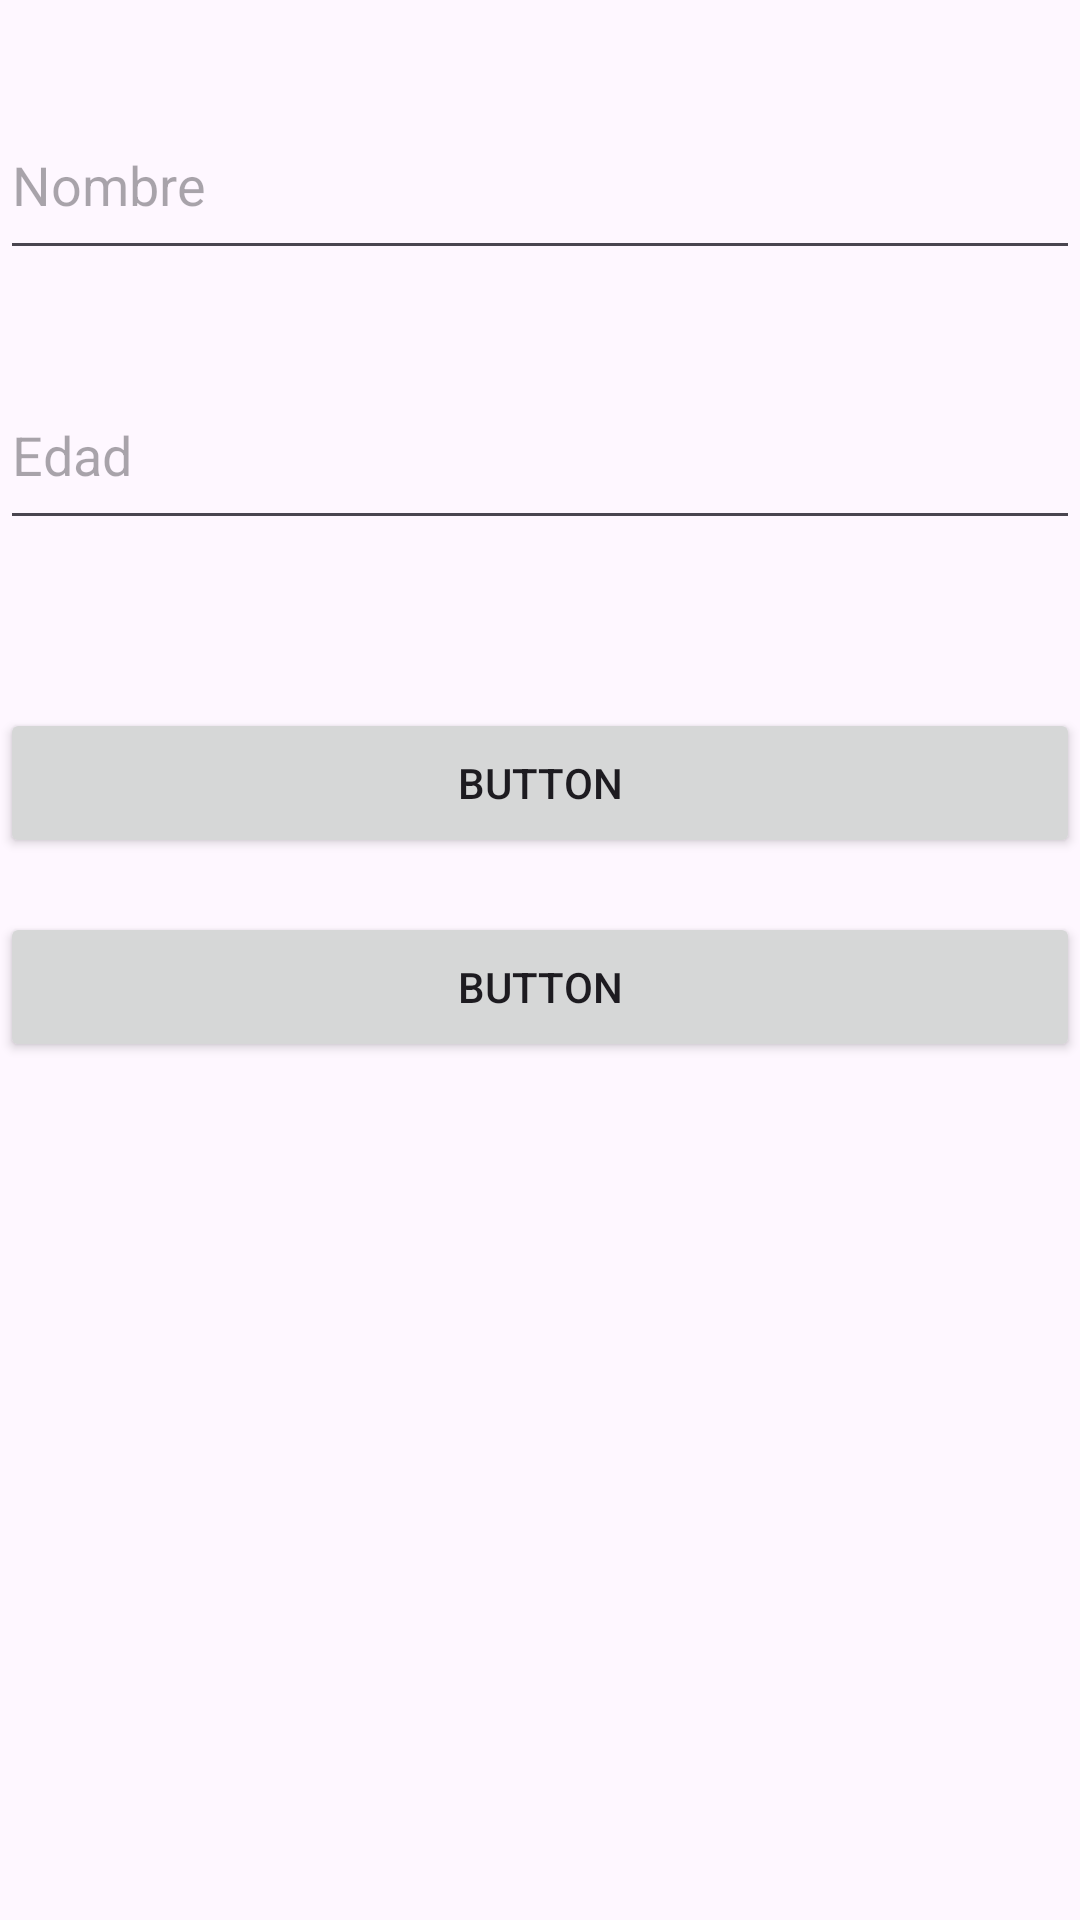

The Android layout XML behind this screen, and the referenced resources:
<!-- AndroidManifest.xml: application theme Theme.AndroidTp3ListaDeUsuarios -->
<!-- res/layout/activity_main.xml -->
<?xml version="1.0" encoding="utf-8"?>
<androidx.constraintlayout.widget.ConstraintLayout xmlns:android="http://schemas.android.com/apk/res/android"
    xmlns:app="http://schemas.android.com/apk/res-auto"
    xmlns:tools="http://schemas.android.com/tools"
    android:id="@+id/main"
    android:layout_width="match_parent"
    android:layout_height="match_parent"
    tools:context=".MainActivity">

    <EditText
        android:id="@+id/teNombre"
        android:layout_width="match_parent"
        android:layout_height="60dp"
        android:ems="10"
        android:inputType="text"
        android:text=""
        android:hint="Nombre"
        app:layout_constraintBottom_toTopOf="@+id/teEdad"
        app:layout_constraintEnd_toEndOf="parent"
        app:layout_constraintStart_toStartOf="parent"
        app:layout_constraintTop_toTopOf="parent" />

    <EditText
        android:id="@+id/teEdad"
        android:layout_width="match_parent"
        android:layout_height="60dp"
        android:layout_marginBottom="56dp"
        android:ems="10"
        android:hint="Edad"
        android:inputType="text"
        android:text=""
        app:layout_constraintBottom_toTopOf="@+id/btGuardar"
        app:layout_constraintEnd_toEndOf="parent"
        app:layout_constraintHorizontal_bias="0.0"
        app:layout_constraintStart_toStartOf="parent" />

    <Button
        android:id="@+id/btGuardar"
        android:layout_width="match_parent"
        android:layout_height="50dp"
        android:layout_marginTop="236dp"
        android:text="Button"
        app:layout_constraintEnd_toEndOf="parent"
        app:layout_constraintHorizontal_bias="0.0"
        app:layout_constraintStart_toStartOf="parent"
        app:layout_constraintTop_toTopOf="parent" />

    <Button
        android:id="@+id/btVer"
        android:layout_width="match_parent"
        android:layout_height="50dp"
        android:text="Button"
        app:layout_constraintBottom_toTopOf="@+id/textView"
        app:layout_constraintEnd_toEndOf="parent"
        app:layout_constraintHorizontal_bias="1.0"
        app:layout_constraintStart_toStartOf="parent"
        app:layout_constraintTop_toBottomOf="@+id/btGuardar" />

    <TextView
        android:id="@+id/textView"
        android:layout_width="409dp"
        android:layout_height="47dp"
        android:text=""
        app:layout_constraintBottom_toBottomOf="parent"
        app:layout_constraintEnd_toEndOf="parent"
        app:layout_constraintHorizontal_bias="0.0"
        app:layout_constraintStart_toStartOf="parent"
        app:layout_constraintTop_toTopOf="parent"
        app:layout_constraintVertical_bias="0.627" />

</androidx.constraintlayout.widget.ConstraintLayout>
<!-- resources referenced by this layout -->
<resources>
  <style name="Theme.AndroidTp3ListaDeUsuarios" parent="Base.Theme.AndroidTp3ListaDeUsuarios" />
  <style name="Base.Theme.AndroidTp3ListaDeUsuarios" parent="Theme.Material3.DayNight.NoActionBar">
          
          
      </style>
</resources>
